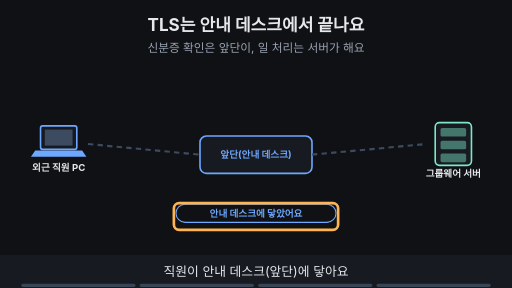
t = 0.00 s
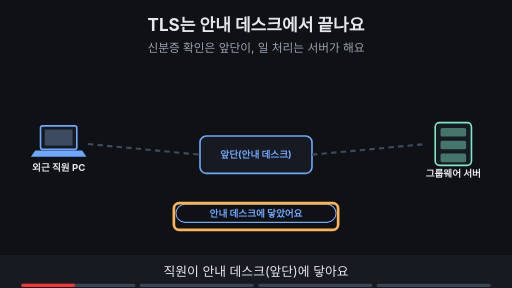
t = 1.88 s
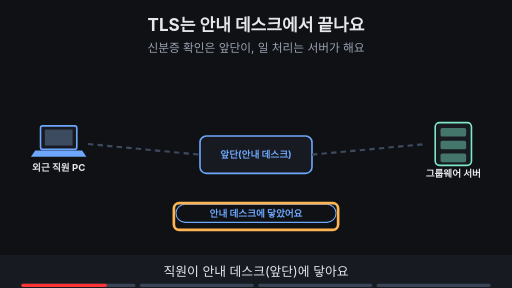
t = 3.00 s
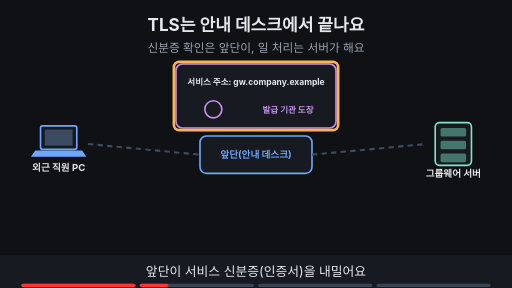
t = 5.00 s
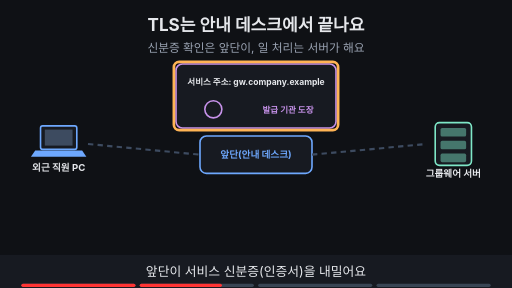
t = 6.88 s
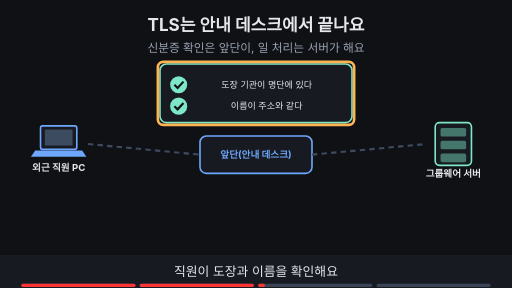
t = 8.24 s

The animated SVG that drew these frames (rendered in a browser with its animation timeline set to each time). Animation: 16 SMIL elements (animate=16); frames cover the first 8.24 s, repeats indefinitely.

<svg xmlns="http://www.w3.org/2000/svg" viewBox="0 0 960 540" width="960" height="540" font-family="-apple-system,'Apple SD Gothic Neo','Segoe UI',sans-serif">
<title>TLS는 안내 데스크에서 끝나요</title>
<rect width="960" height="540" fill="#0f1115"/>
<text x="480" y="58" text-anchor="middle" font-size="32" font-weight="700" fill="#e6e8ec">TLS는 안내 데스크에서 끝나요</text>
<text x="480" y="98" text-anchor="middle" font-size="22" fill="#9aa3b2">신분증 확인은 앞단이, 일 처리는 서버가 해요</text>
<rect x="76" y="236" width="68" height="44" rx="4" fill="#171a21" stroke="#6ea8fe" stroke-width="3"/><rect x="84" y="243" width="52" height="30" fill="#3d4b60"/><polygon points="66,282 154,282 162,294 58,294" fill="#6ea8fe"/><text x="110" y="320" text-anchor="middle" font-size="18" font-weight="700" fill="#e6e8ec">외근 직원 PC</text><rect x="375.0" y="255.0" width="210" height="70" rx="12" fill="#171a21" stroke="#6ea8fe" stroke-width="3"/><text x="480" y="296.48" text-anchor="middle" font-size="18" font-weight="700" fill="#6ea8fe">앞단(안내 데스크)</text><rect x="816" y="230" width="68" height="80" rx="8" fill="#171a21" stroke="#7ee7c7" stroke-width="3"/><rect x="826" y="240" width="48" height="16" rx="3" fill="#7ee7c7" fill-opacity="0.45"/><rect x="826" y="264" width="48" height="16" rx="3" fill="#7ee7c7" fill-opacity="0.45"/><rect x="826" y="288" width="48" height="16" rx="3" fill="#7ee7c7" fill-opacity="0.45"/><text x="850" y="332" text-anchor="middle" font-size="18" font-weight="700" fill="#e6e8ec">그룹웨어 서버</text><line x1="165" y1="270" x2="375" y2="290" stroke="#3d4b60" stroke-width="4" stroke-dasharray="10 8"/><line x1="585" y1="290" x2="800" y2="270" stroke="#3d4b60" stroke-width="4" stroke-dasharray="10 8"/><g opacity="1"><animate attributeName="opacity" values="1;1;0;0" keyTimes="0;0.235;0.250;1" dur="16s" repeatCount="indefinite"/><rect x="330" y="383" width="300" height="34" rx="17" fill="#0f1115" stroke="#6ea8fe" stroke-width="2"/><text x="480" y="406.48" text-anchor="middle" font-size="18" font-weight="700" fill="#6ea8fe">안내 데스크에 닿았어요</text></g><g opacity="1"><animate attributeName="opacity" values="1;1;0;0" keyTimes="0;0.235;0.250;1" dur="16s" repeatCount="indefinite"/><rect x="326" y="381" width="308" height="50" rx="10" fill="none" stroke="#ffb454" stroke-width="5"/></g><g opacity="0"><animate attributeName="opacity" values="0;0;1;1;0;0" keyTimes="0;0.250;0.265;0.485;0.500;1" dur="16s" repeatCount="indefinite"/><rect x="330" y="120" width="300" height="120" rx="12" fill="#171a21" stroke="#c792ea" stroke-width="3"/><text x="480" y="160" text-anchor="middle" font-size="16" font-weight="700" fill="#e6e8ec">서비스 주소: gw.company.example</text><circle cx="400" cy="205" r="16" fill="none" stroke="#c792ea" stroke-width="3"/><text x="540" y="211" text-anchor="middle" font-size="16" font-weight="700" fill="#c792ea">발급 기관 도장</text></g><g opacity="0"><animate attributeName="opacity" values="0;0;1;1;0;0" keyTimes="0;0.250;0.265;0.485;0.500;1" dur="16s" repeatCount="indefinite"/><rect x="326" y="116" width="308" height="128" rx="10" fill="none" stroke="#ffb454" stroke-width="5"/></g><g opacity="0"><animate attributeName="opacity" values="0;0;1;1;0;0" keyTimes="0;0.500;0.515;0.735;0.750;1" dur="16s" repeatCount="indefinite"/><rect x="300" y="120" width="360" height="110" rx="12" fill="#171a21" stroke="#7ee7c7" stroke-width="3"/><text x="500" y="165" text-anchor="middle" font-size="17" fill="#e6e8ec">도장 기관이 명단에 있다</text><circle cx="335" cy="159" r="16" fill="#7ee7c7"/><path d="M327 159 l6 6 l11 -12" fill="none" stroke="#0f1115" stroke-width="4"/><text x="500" y="205" text-anchor="middle" font-size="17" fill="#e6e8ec">이름이 주소와 같다</text><circle cx="335" cy="199" r="16" fill="#7ee7c7"/><path d="M327 199 l6 6 l11 -12" fill="none" stroke="#0f1115" stroke-width="4"/></g><g opacity="0"><animate attributeName="opacity" values="0;0;1;1;0;0" keyTimes="0;0.500;0.515;0.735;0.750;1" dur="16s" repeatCount="indefinite"/><rect x="296" y="116" width="368" height="118" rx="10" fill="none" stroke="#ffb454" stroke-width="5"/></g><g opacity="0"><animate attributeName="opacity" values="0;0;1;1" keyTimes="0;0.750;0.765;1" dur="16s" repeatCount="indefinite"/><rect x="490" y="394" width="340" height="32" rx="16" fill="#0f1115" stroke="#ffb454" stroke-width="2"/><text x="660" y="415.76" text-anchor="middle" font-size="16" font-weight="700" fill="#ffb454">봉투를 뜯어 읽을 수 있는 글로 전해요</text></g><g opacity="0"><animate attributeName="opacity" values="0;0;1;1" keyTimes="0;0.750;0.765;1" dur="16s" repeatCount="indefinite"/><rect x="486" y="385" width="348" height="50" rx="10" fill="none" stroke="#ffb454" stroke-width="5"/></g>
<rect x="0" y="478" width="960" height="62" fill="#171a21"/>
<g opacity="1"><animate attributeName="opacity" values="1;1;0;0" keyTimes="0;0.235;0.250;1" dur="16s" repeatCount="indefinite"/><text x="480" y="518" text-anchor="middle" font-size="24" fill="#e6e8ec">직원이 안내 데스크(앞단)에 닿아요</text></g>
<g opacity="0"><animate attributeName="opacity" values="0;0;1;1;0;0" keyTimes="0;0.250;0.265;0.485;0.500;1" dur="16s" repeatCount="indefinite"/><text x="480" y="518" text-anchor="middle" font-size="24" fill="#e6e8ec">앞단이 서비스 신분증(인증서)을 내밀어요</text></g>
<g opacity="0"><animate attributeName="opacity" values="0;0;1;1;0;0" keyTimes="0;0.500;0.515;0.735;0.750;1" dur="16s" repeatCount="indefinite"/><text x="480" y="518" text-anchor="middle" font-size="24" fill="#e6e8ec">직원이 도장과 이름을 확인해요</text></g>
<g opacity="0"><animate attributeName="opacity" values="0;0;1;1" keyTimes="0;0.750;0.765;1" dur="16s" repeatCount="indefinite"/><text x="480" y="518" text-anchor="middle" font-size="24" fill="#e6e8ec">앞단이 봉투를 뜯어 서버로 전해요</text></g>

<g aria-label="재생 진행 막대" data-stage-count="4"><g class="progress-segment" data-stage="1"><rect x="40" y="532" width="214" height="6" rx="3" fill="#394554"/><rect x="40" y="532" width="0" height="6" rx="3" fill="#ff3434"><animate attributeName="width" values="0;214;214" keyTimes="0;0.250000;1" dur="16s" repeatCount="indefinite"/></rect></g><g class="progress-segment" data-stage="2"><rect x="262" y="532" width="214" height="6" rx="3" fill="#394554"/><rect x="262" y="532" width="0" height="6" rx="3" fill="#ff3434"><animate attributeName="width" values="0;0;214;214" keyTimes="0;0.250000;0.500000;1" dur="16s" repeatCount="indefinite"/></rect></g><g class="progress-segment" data-stage="3"><rect x="484" y="532" width="214" height="6" rx="3" fill="#394554"/><rect x="484" y="532" width="0" height="6" rx="3" fill="#ff3434"><animate attributeName="width" values="0;0;214;214" keyTimes="0;0.500000;0.750000;1" dur="16s" repeatCount="indefinite"/></rect></g><g class="progress-segment" data-stage="4"><rect x="706" y="532" width="214" height="6" rx="3" fill="#394554"/><rect x="706" y="532" width="0" height="6" rx="3" fill="#ff3434"><animate attributeName="width" values="0;0;214" keyTimes="0;0.750000;1" dur="16s" repeatCount="indefinite"/></rect></g></g></svg>
